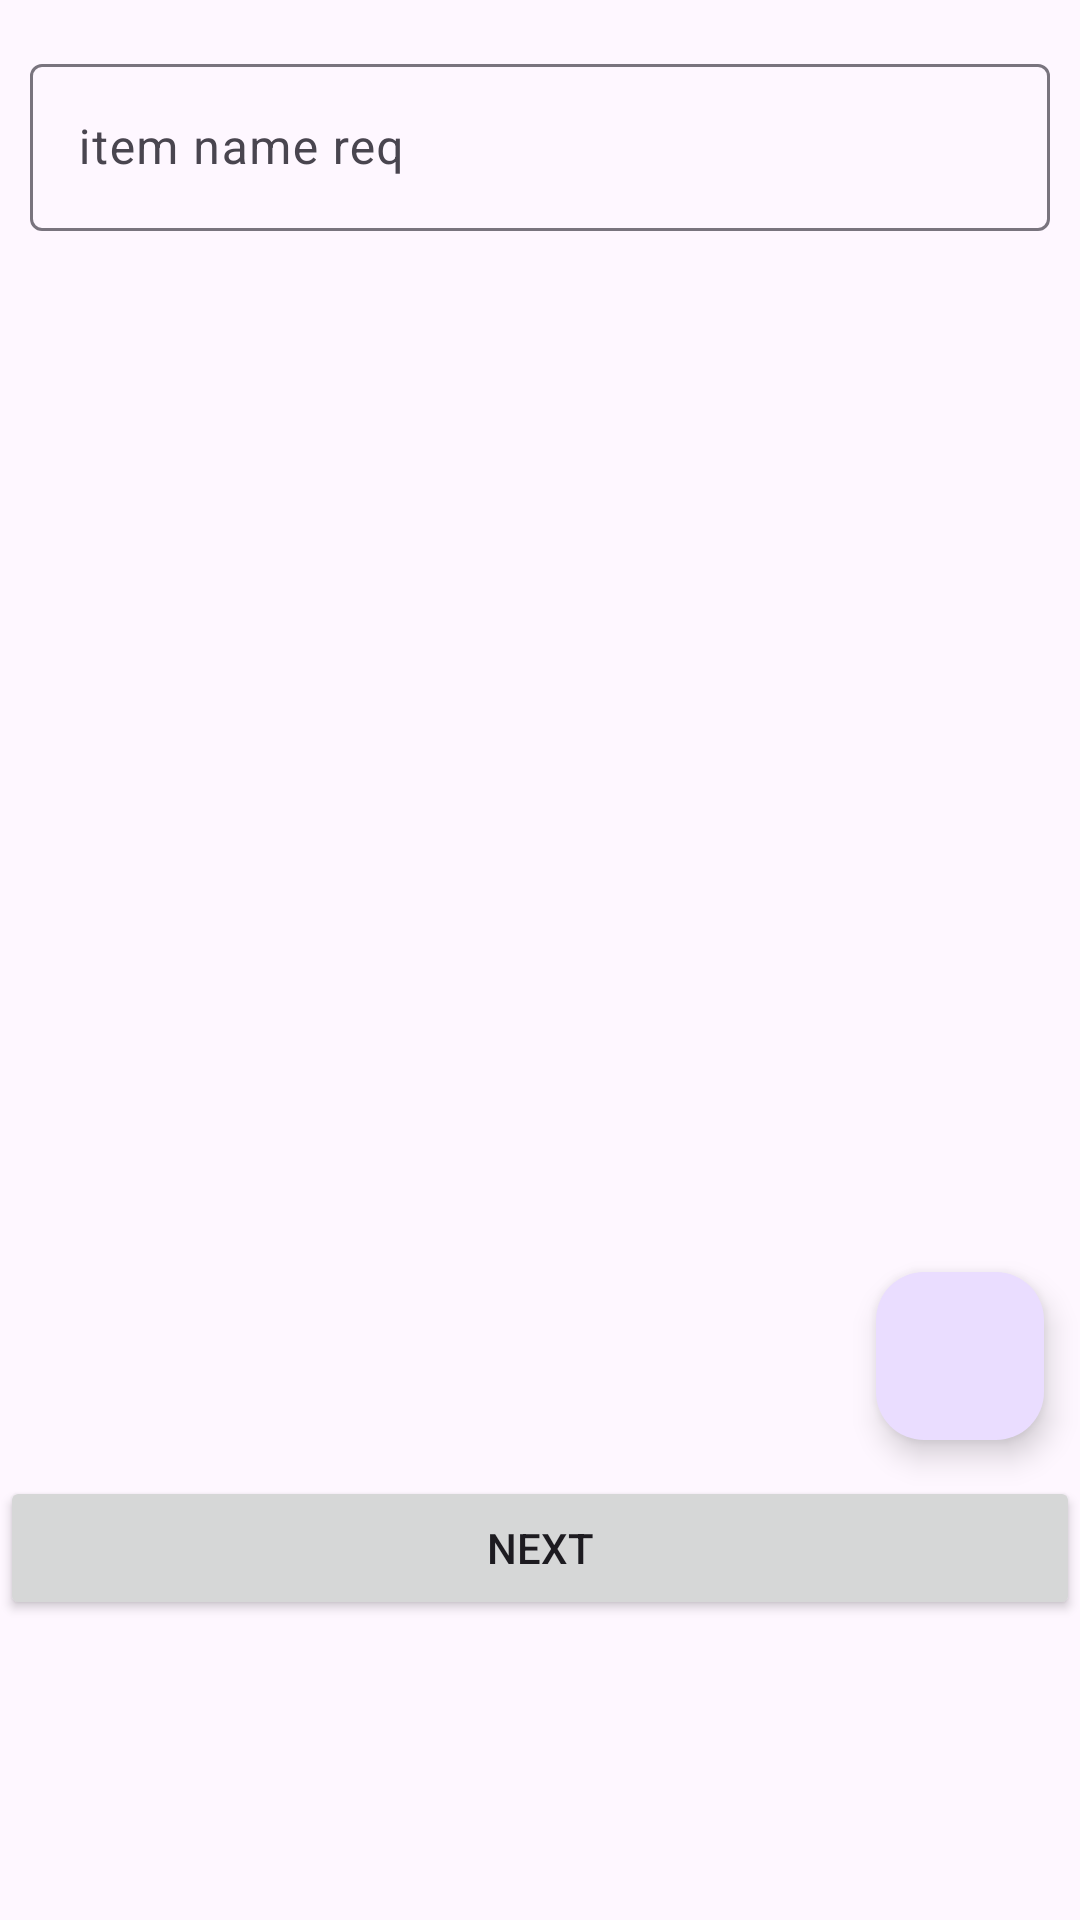

Here is an Android app screen rendered from its layout file. Give the layout XML and the strings, colors and styles it references.
<!-- AndroidManifest.xml: application theme Theme.ShopPuppet -->
<!-- res/layout/fragment_add_item.xml -->
<?xml version="1.0" encoding="utf-8"?>
<androidx.constraintlayout.widget.ConstraintLayout xmlns:android="http://schemas.android.com/apk/res/android"
    xmlns:app="http://schemas.android.com/apk/res-auto"
    xmlns:tools="http://schemas.android.com/tools"
    android:layout_width="match_parent"
    android:layout_height="match_parent"
    android:layout_marginStart="10dp"
    android:layout_marginEnd="10dp"
    tools:context=".presentation.fragments.AddItemFragment">

    
    <com.google.android.material.textfield.TextInputLayout
        android:id="@+id/item_name_label"
        android:layout_width="0dp"
        android:layout_height="wrap_content"
        android:layout_marginStart="10dp"
        android:layout_marginTop="@dimen/margin"
        android:layout_marginEnd="10dp"
        android:hint="item name req"
        app:layout_constraintEnd_toEndOf="parent"
        app:layout_constraintStart_toStartOf="parent"
        app:layout_constraintTop_toTopOf="parent">

        <com.google.android.material.textfield.TextInputEditText
            android:id="@+id/et_item_name"
            android:layout_width="match_parent"
            android:layout_height="wrap_content"
            android:inputType="textAutoComplete|textCapWords"
            android:singleLine="true" />
    </com.google.android.material.textfield.TextInputLayout>

    
    <androidx.recyclerview.widget.RecyclerView
        android:id="@+id/rv_frequently_purchased_items"
        android:layout_width="0dp"
        android:layout_height="0dp"
        android:layout_marginStart="10dp"
        android:layout_marginEnd="10dp"
        android:layout_marginTop="10dp"
        android:fadingEdgeLength="75dp"
        android:requiresFadingEdge="vertical"
        app:layout_constraintBottom_toTopOf="@id/cl_btn_next"
        app:layout_constraintEnd_toEndOf="parent"
        app:layout_constraintStart_toStartOf="parent"
        app:layout_constraintTop_toBottomOf="@id/item_name_label"
        tools:listitem="@layout/item_recently_purchased" />

    <com.google.android.material.floatingactionbutton.FloatingActionButton
        android:id="@+id/fab_temp_delete"
        android:layout_width="wrap_content"
        android:layout_height="wrap_content"
        app:layout_constraintBottom_toTopOf="@id/cl_btn_next"
        app:layout_constraintEnd_toEndOf="parent"
        android:src="@drawable/ic_delete"
        android:layout_marginEnd="12dp"
        android:layout_marginBottom="12dp"/>

    
    <androidx.constraintlayout.widget.ConstraintLayout
        android:id="@+id/cl_btn_next"
        android:layout_width="match_parent"
        android:layout_height="wrap_content"
        android:layout_marginBottom="100dp"
        app:layout_constraintBottom_toBottomOf="parent">


        <Button
            android:id="@+id/btn_next"
            android:layout_width="0dp"
            android:layout_height="wrap_content"
            android:padding="12dp"
            android:text="Next"
            app:layout_constraintBottom_toBottomOf="parent"
            app:layout_constraintEnd_toEndOf="parent"
            app:layout_constraintStart_toStartOf="parent"
            app:layout_constraintTop_toTopOf="parent" />
    </androidx.constraintlayout.widget.ConstraintLayout>
</androidx.constraintlayout.widget.ConstraintLayout>
<!-- res/layout/item_recently_purchased.xml (included above) -->
<?xml version="1.0" encoding="utf-8"?>
<androidx.constraintlayout.widget.ConstraintLayout
    xmlns:android="http://schemas.android.com/apk/res/android"
    android:layout_width="match_parent"
    xmlns:app="http://schemas.android.com/apk/res-auto"
    android:padding="10dp"
    android:layout_marginBottom="6dp"
    android:background="@color/rv_background"
    android:layout_height="wrap_content">

    <TextView
        android:id="@+id/tv_recently_purchased_items"
        android:layout_width="0dp"
        android:layout_height="wrap_content"
        android:text="Bananas"
        android:textColor="@color/inactive_grey"
        android:textSize="18sp"
        android:layout_marginEnd="12dp"
        app:layout_constraintStart_toStartOf="parent"
        app:layout_constraintEnd_toEndOf="parent"
        app:layout_constraintTop_toTopOf="parent" />

</androidx.constraintlayout.widget.ConstraintLayout>
<!-- resources referenced by this layout -->
<resources>
  <color name="inactive_grey">#8A8A8A</color>
  <color name="rv_background">#2E2E2E</color>
  <dimen name="margin">16dp</dimen>
  <style name="Theme.ShopPuppet" parent="Base.Theme.ShopPuppet" />
  <style name="Base.Theme.ShopPuppet" parent="Theme.Material3.DayNight.NoActionBar">
  
          <item name="colorPrimary">@color/colorPrimaryDark</item>
  
          <item name="toolbarStyle">@style/CustomToolbarStyle</item>
      </style>
  <color name="colorPrimaryDark">#00695C</color>
  <style name="CustomToolbarStyle" parent="Widget.Material3.Toolbar">
          <item name="titleTextAppearance">@style/ToolbarTitleTextAppearance</item>
      </style>
  <style name="ToolbarTitleTextAppearance" parent="TextAppearance.MaterialComponents.Headline6">
          <item name="android:fontFamily">@font/toolbar_font</item>
          <item name="android:textStyle">bold</item>
      </style>
</resources>
